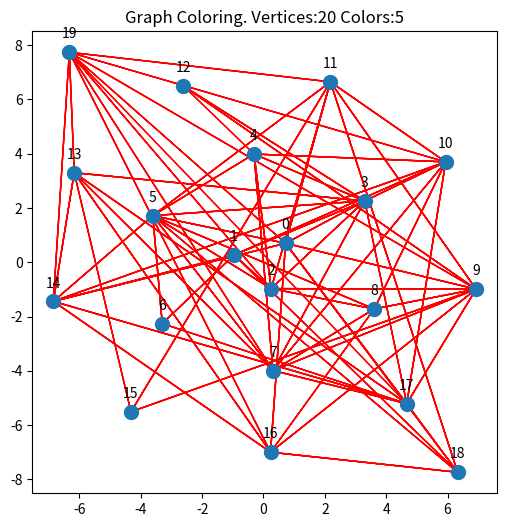

This chart was generated by the following Python code: (Note: this script raises an exception after producing the figure.)
import random
import matplotlib.pyplot as plt
import numpy as np


# Problem global variables 
GENERATIONS = 1000
POPULATION = 100
MUTATION_PROB = 0.01
ELITISM = 10

TOP_K_RANDOM_SELECTION = POPULATION // 4
TOURNAMENT_SIZE = POPULATION // 10
COLORS = ['red', 'blue', 'green', 'yellow', 'orange', 'brown', 'black']


def draw_graph(graph, save_path=None):
    plt.figure(figsize=(6, 6))  # square figure

    #vertices_pos = [(random.randrange(100), random.randrange(100)) for _ in range(graph.vertices)]
    vertices_pos = graph.vertices_pos
    x_coords, y_coords = zip(*vertices_pos)
    plt.scatter(x_coords, y_coords, s=100, zorder=1)

    for vertex, neighbors in graph.graph_dict.items():
        positions = []
        vertex_pos = vertices_pos[vertex]

        for neighbor in neighbors:
            neighbor_pos = vertices_pos[neighbor]
            positions.append(vertex_pos)
            positions.append(neighbor_pos)

        x_coords, y_coords = zip(*positions)
        plt.plot(x_coords, y_coords, color='red', linewidth=1, zorder=0)
        plt.annotate(str(vertex), (vertex_pos[0], vertex_pos[1]), textcoords="offset points", xytext=(0, 10), ha='center')
    
    plt.title(f'Graph Coloring. Vertices:{graph.vertices} Colors:{graph.chromatic_num}')
    
    if save_path:
        plt.savefig(save_path)
        
    plt.show()


def draw_graph_interactive(graph, chromosome, title):
    if not plt.isinteractive():
        plt.ion()

    plt.figure(1, figsize=(6, 6))  # square fig
    plt.clf()
    
    vertices_pos = graph.vertices_pos
    x_coords, y_coords = zip(*vertices_pos)
    colors = [COLORS[i] for i in chromosome]  # TODO: use try-except if indexerror to create an (RGB) tuple
    plt.scatter(x_coords, y_coords, c=colors, s=100, zorder=1)

    for vertex, neighbors in graph.graph_dict.items():
        positions = []
        vertex_pos = vertices_pos[vertex]

        for neighbor in neighbors:
            neighbor_pos = vertices_pos[neighbor]
            positions.append(vertex_pos)
            positions.append(neighbor_pos)

        x_coords, y_coords = zip(*positions)
        plt.plot(x_coords, y_coords, color='red', linewidth=1, zorder=0)
        plt.annotate(str(vertex), (vertex_pos[0], vertex_pos[1]), textcoords="offset points", xytext=(0, 10), ha='center')

    plt.title(title)
    plt.pause(0.01)


def turn_off_interactive():
    plt.ioff()
    plt.show()


class Graph:
    """Class to represent graph"""
    def __init__(self, graph_dict, chromatic_number):
        self.chromatic_num = chromatic_number
        self.graph_dict = graph_dict
        self.vertices = len(self.graph_dict)
        self.vertices_pos = self._generate_vertices_pos()
        
    def _generate_vertices_pos(self):
        def divide_circle(radius, n):
            theta = 2 * np.pi / n  # Angle between points
            points = []
            r = random.random() * random.choice([1,-1])
            for i in range(n):
                x = radius * np.cos(i * theta + r)
                y = radius * np.sin(i * theta + r)
                x = round(x, 2)
                y = round(y, 2)
                points.append((x, y))
                
            return points
            
        radius = 1
        radius_incr = 3
        vertices = 3
        vertices_incr = 3
        
        pos = []
        while len(pos) < self.vertices:
            points = divide_circle(radius, vertices)
            pos.extend(points)
            if self.vertices - len(pos) > vertices_incr:
                vertices += vertices_incr
            else:
                vertices = self.vertices - len(pos)
            #print(vertices, self.vertices, self.vertices - vertices)
            radius += radius_incr
        print(len(pos))
        return pos
    
    @classmethod
    def random_graph(cls, vertices, chromatic_num, max_conn, min_conn=1):
        assert min_conn > 0 and min_conn < max_conn, "Invalid Min connections must be 0 < min_conn < max_conn"
        assert max_conn <= vertices, "Max connections must be <= vertices"
        
        graph_dict = {i: set() for i in range(vertices)}
        
        for vertex, connections in graph_dict.items():
            neighbors_n = random.randrange(min_conn, max_conn)
            while len(connections) < neighbors_n:  # TODO: bug without this line,  vertex with no connections
                sampling_pop = list(range(vertices))
                sampling_pop.remove(vertex)
                neighbors = random.sample(sampling_pop, k=neighbors_n)
                
                for neighbor in neighbors:
                    neighbor_conn = graph_dict[neighbor]
                    if len(connections) < max_conn and len(neighbor_conn) < max_conn:
                        connections.add(neighbor)
                        neighbor_conn.add(vertex)
        #print(graph_dict)
        
        return Graph(graph_dict, chromatic_num)

class Genome:
    def __init__(self, chromosome):
        self.chromosome = chromosome
        self.chromatic_num = 0

    def get_fitness(self, graph):
        conflicts = 1
        for node, neighbors in graph.graph_dict.items():
            node_color = self.chromosome[node]
            neighbors_colors = [self.chromosome[i] for i in neighbors if i != node]

            if node_color in neighbors_colors:
                conflicts += 1

        unique_colors = []
        for color in self.chromosome:
            if color not in unique_colors:
                unique_colors.append(color)
        self.chromatic_num = len(unique_colors)
        return 3 / conflicts + 1 / len(unique_colors)

    def mutate(self, prob, allele):
        for i in range(len(self.chromosome)):
            if random.random() < prob:
                self.chromosome[i] = random.choice(allele)

    @classmethod
    def crossover(cls, parent1, parent2):
        locus = random.randrange(len(parent1.chromosome))

        chromosome1 = parent1.chromosome[:locus] + parent2.chromosome[locus:]
        chromosome2 = parent2.chromosome[:locus] + parent1.chromosome[locus:]

        offspring1 = Genome(chromosome1)
        offspring2 = Genome(chromosome2)

        return offspring1, offspring2

    def __repr__(self):
        return str(self.chromosome)


class Population:
    def __init__(self, size, graph):
        self.size = size
        self.graph = graph
        self.members = []

        self._initialize()

    def _initialize(self):
        for i in range(self.size):
            chromosome = [random.randrange(self.graph.chromatic_num) for x in range(self.graph.vertices)]
            self.members.append(Genome(chromosome))

    def _sort_members(self):
        key = lambda x: x.get_fitness(self.graph)
        members = sorted(self.members, key=key, reverse=True)
        
        return members

    def _top_k_random_selection(self, n, k):
        members = self._sort_members()
        top_k = members[:k]
        parents = random.choices(top_k, k=n)

        return parents

    def _roulette_selection(self, n):
        members_fitness = [m.get_fitness() for m in self.members]
        fitness_sum = sum(members_fitness)
        probs = [x / fitness_sum for x in members_fitness]
        parents = random.choices(self.members, weights=probs, k=n)

        return parents

    def _rank_selection(self, n):
        members = self._sort_members()
        members = reversed(members)
        
        size = len(members)
        ranks_sum = int((size + 1) * (size / 2))
        probs = [x / ranks_sum for x in range(1, size + 1)]
        parents = random.choices(members, weights=probs, k=n)

        return parents

    def _tournament_selection(self, n, t_size):
        parents = []

        def tournament(participants):
            winner = (participants[0], participants[0].get_fitness())

            for p in participants[1:]:
                p_fitness = p.get_fitness()
                if p_fitness > winner[1]:
                    winner = (p, p_fitness)

            return winner[0]

        while len(parents) < n:
            participants = random.sample(self.members, k=t_size)
            winner = tournament(participants)
            parents.append(winner)

        return parents

    def _select_parents(self, n, s_type):
        if s_type == 'top_k':
            return self._top_k_random_selection(n, k=TOP_K_RANDOM_SELECTION)
        elif s_type == 'roulette':
            return self._roulette_selection(n)
        elif s_type == 'rank':
            return self._rank_selection(n)
        elif s_type == 'tournament':
            return self._tournament_selection(n, t_size=TOURNAMENT_SIZE)
        else:
            raise Exception('Invalid selection type')

    def generate_next_generation(self, s_type):
        next_gen_members = []

        n_parents = POPULATION - ELITISM
        parents = self._select_parents(n=n_parents, s_type=s_type)

        for i in range(0, n_parents, 2):
            parent1 = parents[i]
            parent2 = parents[i + 1]
            child1, child2 = Genome.crossover(parent1, parent2)
            child1.mutate(MUTATION_PROB, range(self.graph.chromatic_num))
            child2.mutate(MUTATION_PROB, range(self.graph.chromatic_num))
            next_gen_members.append(child1)
            next_gen_members.append(child2)

        sorted_members = self._sort_members()
        next_gen_members.extend(sorted_members[:ELITISM])

        self.members = next_gen_members

        return sorted_members[0]


if __name__ == '__main__':
    random.seed(None)
    graph_dict1 = {
        0: [3],
        1: [4, 6, 3],
        2: [3],
        3: [0, 2, 5],
        4: [1, 5, 3],
        5: [3, 4, 6, 3],
        6: [1, 5, 3]
    }
    
    graph = Graph.random_graph(20, 5, 10)
    population = Population(POPULATION, graph)
    draw_graph(graph)
    for s_type in ['top_k', 'roulette', 'rank', 'tournament']:
        for i in range(GENERATIONS):
            best = population.generate_next_generation(s_type)
            best_fitness = round(best.get_fitness(graph), 2)
            best_chromatic_num = best.chromatic_num
            
            plot_title = f"S_Type:{s_type} Gen:{i}/{GENERATIONS} "\
                               f"Best Fitness:{best_fitness} Best Colors:{best_chromatic_num}"
            #draw_graph_interactive(graph, best.chromosome, graph.vertices_pos, plot_title)
            print(i, best_fitness, best.chromosome, best_chromatic_num)
    turn_off_interactive()
